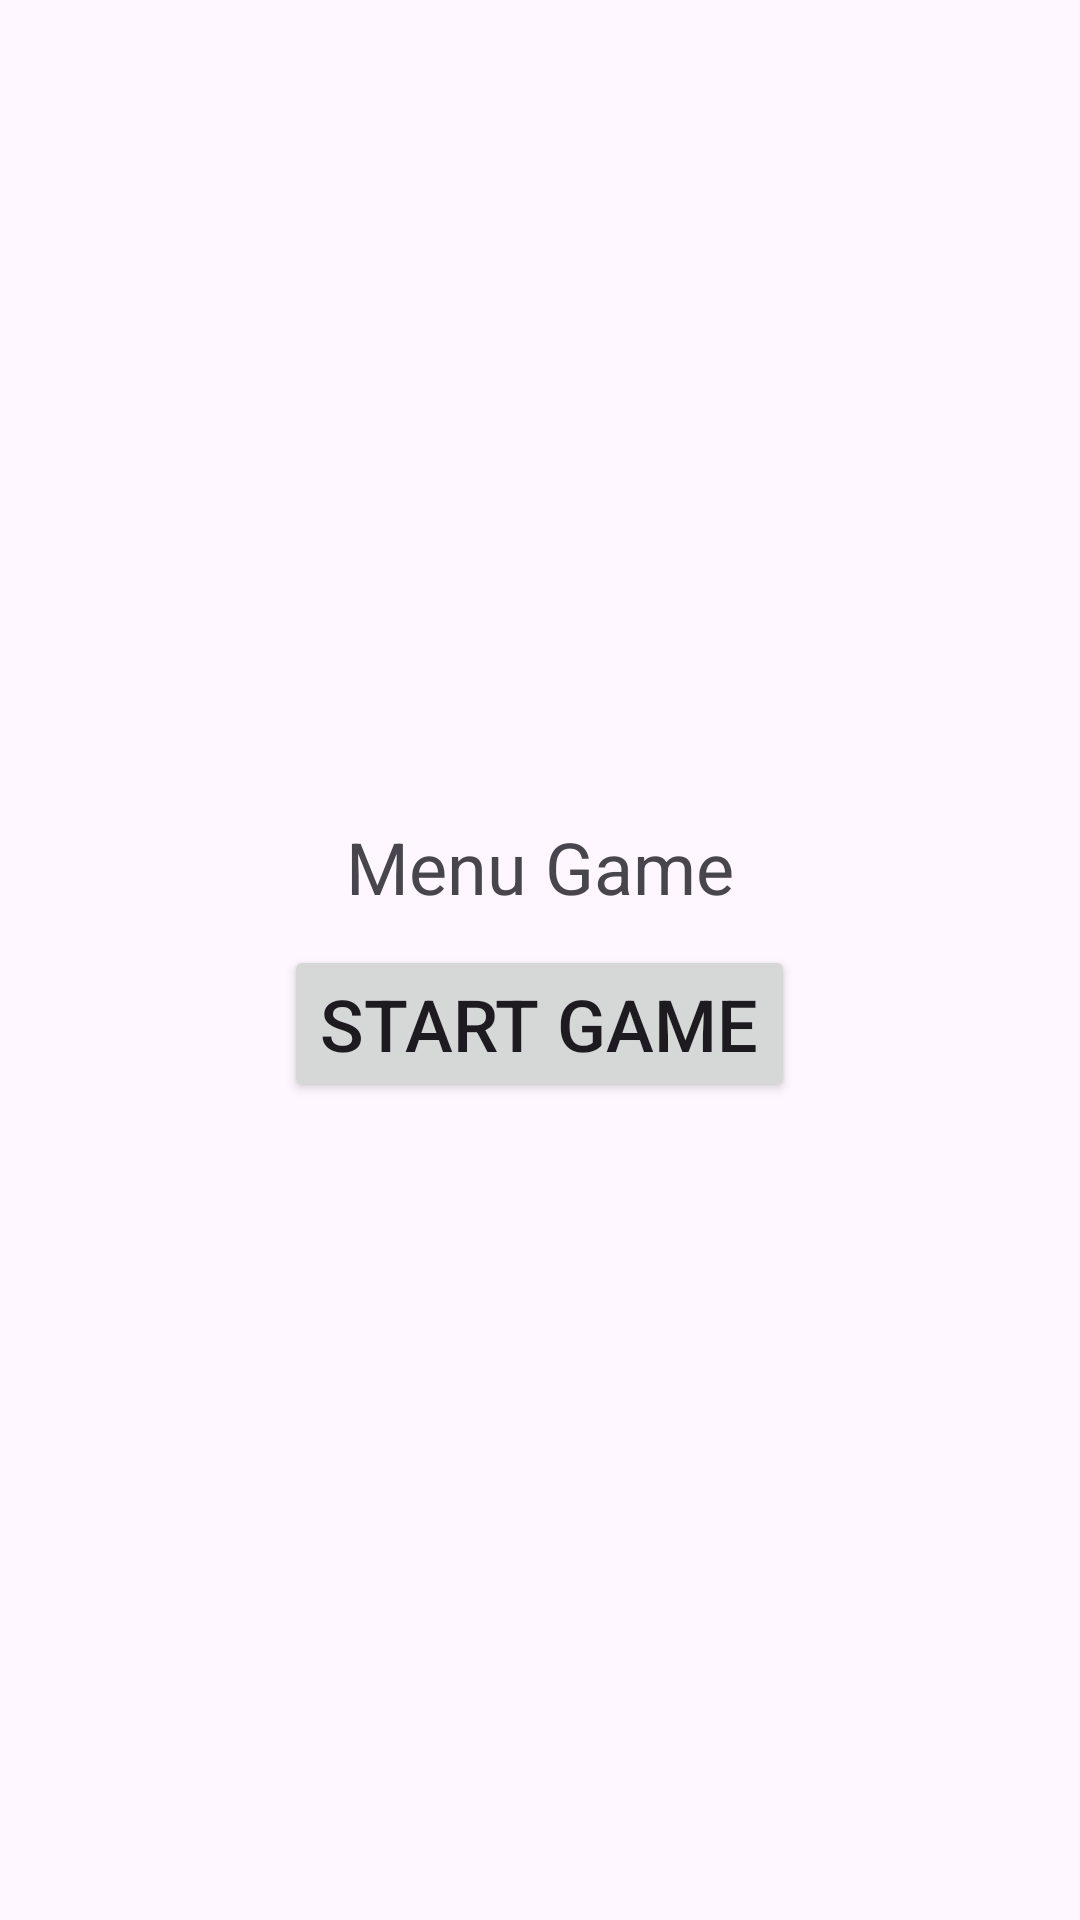

Write the Android layout XML for this screen, with the resource values it uses.
<!-- AndroidManifest.xml: application theme Theme.PairGame -->
<!-- res/layout/fragment_menu.xml -->
<?xml version="1.0" encoding="utf-8"?>
<FrameLayout xmlns:android="http://schemas.android.com/apk/res/android"
    xmlns:tools="http://schemas.android.com/tools"
    android:layout_width="match_parent"
    android:layout_height="match_parent"
    tools:context=".fragments.MenuFragment">

    <LinearLayout
        android:layout_width="match_parent"
        android:layout_height="match_parent"
        android:gravity="center|center_horizontal"
        android:orientation="vertical">

        <TextView
            android:id="@+id/tvTitle"
            android:layout_width="match_parent"
            android:layout_height="wrap_content"
            android:gravity="center|center_horizontal"
            android:text="Menu Game"
            android:textSize="24sp" />

        <Button
            android:id="@+id/bStart"
            android:layout_width="wrap_content"
            android:layout_height="wrap_content"
            android:layout_marginTop="10dp"
            android:text="Start Game"
            android:textSize="24sp" />
    </LinearLayout>
</FrameLayout>
<!-- resources referenced by this layout -->
<resources>
  <style name="Theme.PairGame" parent="Base.Theme.PairGame" />
  <style name="Base.Theme.PairGame" parent="Theme.Material3.DayNight.NoActionBar">
          
          
      </style>
</resources>
